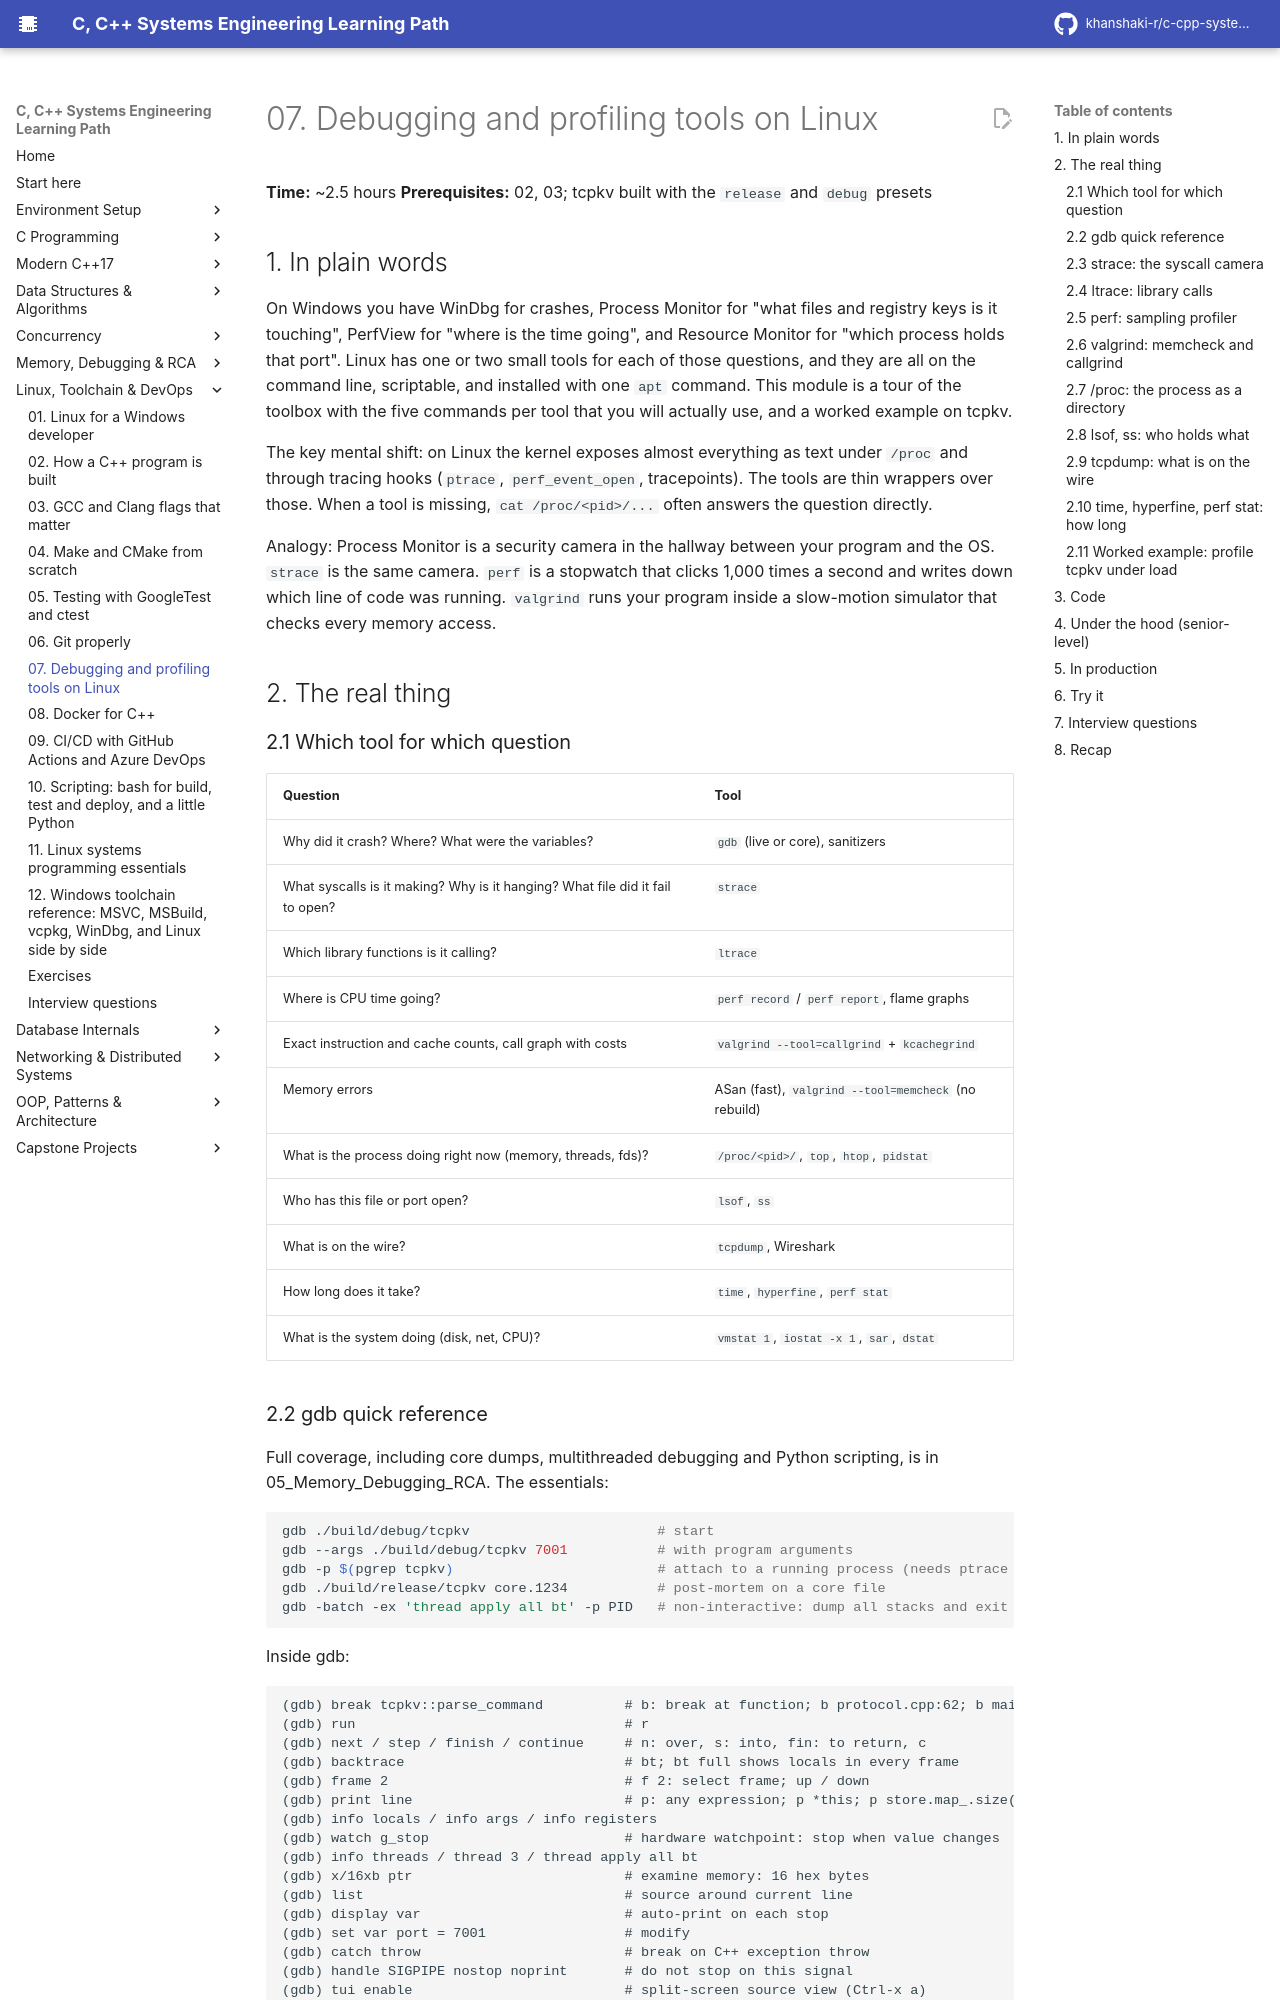

repository: khanshaki-r/c-cpp-systems-learning-path · page: 06_Linux_Toolchain_DevOps/07_debugging_and_profiling_tools_on_linux/index.html · generator: mkdocs

# 07. Debugging and profiling tools on Linux

**Time:** ~2.5 hours   **Prerequisites:** 02, 03; tcpkv built with the `release` and `debug` presets

## 1. In plain words

On Windows you have WinDbg for crashes, Process Monitor for "what files and registry keys is it
touching", PerfView for "where is the time going", and Resource Monitor for "which process holds
that port". Linux has one or two small tools for each of those questions, and they are all on the
command line, scriptable, and installed with one `apt` command. This module is a tour of the
toolbox with the five commands per tool that you will actually use, and a worked example on tcpkv.

The key mental shift: on Linux the kernel exposes almost everything as text under `/proc` and
through tracing hooks (`ptrace`, `perf_event_open`, tracepoints). The tools are thin wrappers over
those. When a tool is missing, `cat /proc/<pid>/...` often answers the question directly.

Analogy: Process Monitor is a security camera in the hallway between your program and the OS.
`strace` is the same camera. `perf` is a stopwatch that clicks 1,000 times a second and writes down
which line of code was running. `valgrind` runs your program inside a slow-motion simulator that
checks every memory access.

## 2. The real thing

### 2.1 Which tool for which question

| Question | Tool |
|---|---|
| Why did it crash? Where? What were the variables? | `gdb` (live or core), sanitizers |
| What syscalls is it making? Why is it hanging? What file did it fail to open? | `strace` |
| Which library functions is it calling? | `ltrace` |
| Where is CPU time going? | `perf record` / `perf report`, flame graphs |
| Exact instruction and cache counts, call graph with costs | `valgrind --tool=callgrind` + `kcachegrind` |
| Memory errors | ASan (fast), `valgrind --tool=memcheck` (no rebuild) |
| What is the process doing right now (memory, threads, fds)? | `/proc/<pid>/`, `top`, `htop`, `pidstat` |
| Who has this file or port open? | `lsof`, `ss` |
| What is on the wire? | `tcpdump`, Wireshark |
| How long does it take? | `time`, `hyperfine`, `perf stat` |
| What is the system doing (disk, net, CPU)? | `vmstat 1`, `iostat -x 1`, `sar`, `dstat` |

### 2.2 gdb quick reference

Full coverage, including core dumps, multithreaded debugging and Python scripting, is in
05_Memory_Debugging_RCA. The essentials:

```bash
gdb ./build/debug/tcpkv                       # start
gdb --args ./build/debug/tcpkv 7001           # with program arguments
gdb -p $(pgrep tcpkv)                         # attach to a running process (needs ptrace permission)
gdb ./build/release/tcpkv core.1234           # post-mortem on a core file
gdb -batch -ex 'thread apply all bt' -p PID   # non-interactive: dump all stacks and exit
```

Inside gdb:

```
(gdb) break tcpkv::parse_command          # b: break at function; b protocol.cpp:62; b main if argc > 1
(gdb) run                                 # r
(gdb) next / step / finish / continue     # n: over, s: into, fin: to return, c
(gdb) backtrace                           # bt; bt full shows locals in every frame
(gdb) frame 2                             # f 2: select frame; up / down
(gdb) print line                          # p: any expression; p *this; p store.map_.size(); p/x val
(gdb) info locals / info args / info registers
(gdb) watch g_stop                        # hardware watchpoint: stop when value changes
(gdb) info threads / thread 3 / thread apply all bt
(gdb) x/16xb ptr                          # examine memory: 16 hex bytes
(gdb) list                                # source around current line
(gdb) display var                         # auto-print on each stop
(gdb) set var port = 7001                 # modify
(gdb) catch throw                         # break on C++ exception throw
(gdb) handle SIGPIPE nostop noprint       # do not stop on this signal
(gdb) tui enable                          # split-screen source view (Ctrl-x a)
```

Enable core dumps once: `ulimit -c unlimited` and check `/proc/sys/kernel/core_pattern` (on
Ubuntu it is often piped to `apport` or `systemd-coredump`; `coredumpctl list` and
`coredumpctl gdb <pid>` read them). Attaching requires `ptrace_scope` permission:
`echo 0 | sudo tee /proc/sys/kernel/yama/ptrace_scope` on a dev box, or run gdb with `sudo`.
